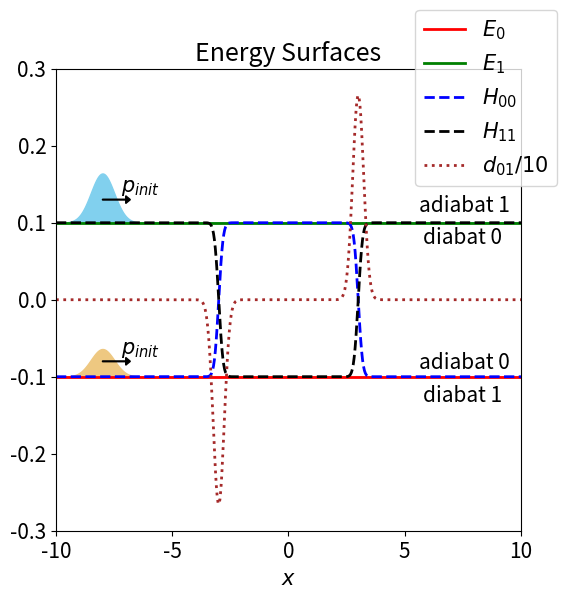

This chart was generated by the following Python code:
import numpy as np
from matplotlib import pyplot as plt
from scipy.special import erf
import sys

plt.rcParams.update({'font.size': 15})

A = 0.1
B = 3.0
C = 3.0

c0, c1 = 0.6, 0.8
sigma = 1.0
xinit = -8

def cal_theta(x):
    return np.pi / 2 * (erf(B * (x - C)) - erf(B * (x + C)))

def cal_der_theta(x):
    return np.sqrt(np.pi) * B * np.exp(-B * B * (x - C)**2) - np.sqrt(np.pi) * B * np.exp(-B * B * (x + C)**2)


Nx = 500
xx = np.linspace(-10,10,Nx)

Psi0_2 = c0**2 * np.exp(-2 * (xx - xinit)**2 / sigma**2) / 10
Psi1_2 = c1**2 * np.exp(-2 * (xx - xinit)**2 / sigma**2) / 10 

theta = cal_theta(xx)
der_theta = cal_der_theta(xx)

H00 = -A * np.cos(theta)
H11 =  A * np.cos(theta)
E0 = np.ones(Nx) * -A
E1 = np.ones(Nx) * A

d01 = der_theta / 2

fig= plt.figure(figsize=(6,6))
ax = fig.gca()

ax.fill_between(xx, E0, Psi0_2 + E0, color='#eec881')
ax.fill_between(xx, E1, Psi1_2 + E1, color='#81d0ee')

ax.arrow(-8,0.13,1, 0, width=0.001, head_width=0.01, head_length=0.2, color='k')
ax.arrow(-8,-0.08,1, 0, width=0.001, head_width=0.01, head_length=0.2, color='k')
ax.annotate('$p_{init}$', xy=(-7.2, 0.14))
ax.annotate('$p_{init}$', xy=(-7.2, -0.07))


ax.plot(xx, E0, marker='', color='red', linestyle='solid', linewidth=2, label='$E_0$')
ax.plot(xx, E1, marker='', color='green', linestyle='solid', linewidth=2, label='$E_1$')
ax.plot(xx, H00, marker='', color='blue', linestyle='dashed', linewidth=2, label='$H_{00}$')
ax.plot(xx, H11, marker='', color='black', linestyle='dashed', linewidth=2, label='$H_{11}$')
ax.plot(xx, d01 / 10, marker='', color='brown', linestyle='dotted', linewidth=2, label='$d_{01} / 10$')

#ax.annotate('diabat 0', xy=(0.03, 0.14), xycoords='axes fraction')
#ax.annotate('adiabat 0', xy=(0.02, 0.22), xycoords='axes fraction')
#ax.annotate('diabat 1', xy=(0.03, 0.54), xycoords='axes fraction')
#ax.annotate('adiabat 1', xy=(0.02, 0.62), xycoords='axes fraction')

ax.annotate('diabat 1', xy=(0.79, 0.28), xycoords='axes fraction')
ax.annotate('adiabat 0', xy=(0.78, 0.35), xycoords='axes fraction')
ax.annotate('diabat 0', xy=(0.79, 0.62), xycoords='axes fraction')
ax.annotate('adiabat 1', xy=(0.78, 0.69), xycoords='axes fraction')

ax.set_title('Energy Surfaces')
ax.set_xlim([-10,10])
ax.set_xlabel('$x$')
ax.set_ylim([-0.3,0.3])
#ax.set_ylabel('energy')

ax.legend(loc='upper right', bbox_to_anchor=(1.1,1.15))
fig.savefig('fig_surf_model2.eps')
#plt.show()

